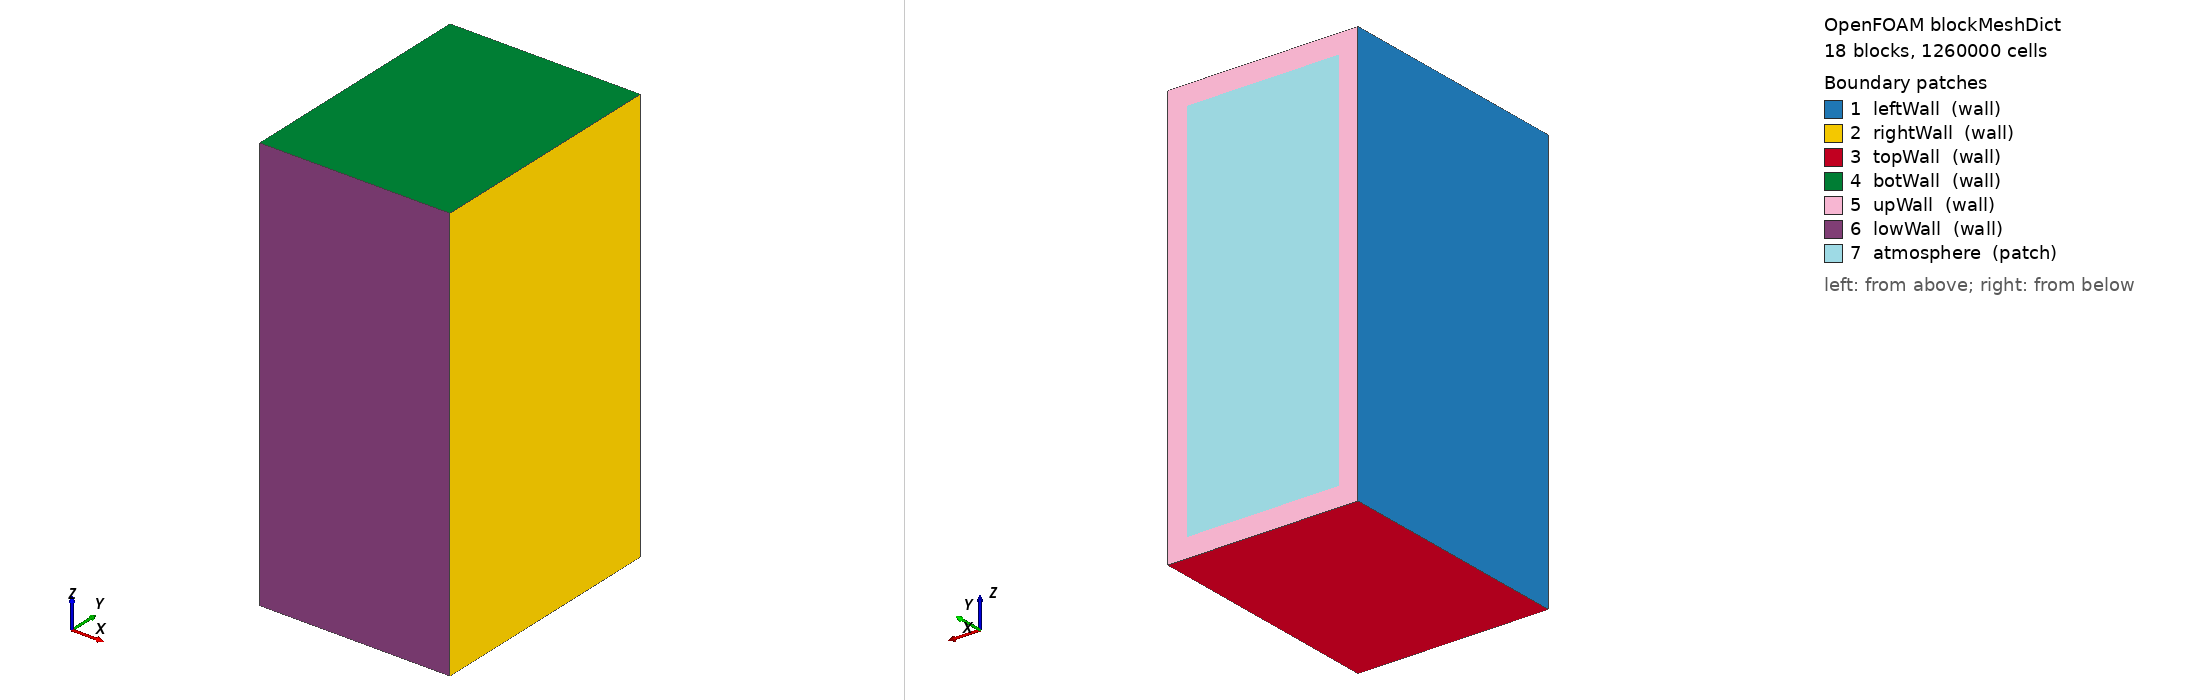

OpenFOAM case: the mesh blockMesh builds from blockMeshDict, 18 block(s), 1260000 cells. Boundary patches (legend numbers): 1 leftWall (wall), 2 rightWall (wall), 3 topWall (wall), 4 botWall (wall), 5 upWall (wall), 6 lowWall (wall), 7 atmosphere (patch). Left view from above one corner, right view from below the opposite corner. Boundary conditions: 0 field file(s) under 0/; 0 of 7 drawn patches have an entry in a shipped field file.

=== system/blockMeshDict ===
/*--------------------------------*- C++ -*----------------------------------*\
| =========                 |                                                 |
| \\      /  F ield         | OpenFOAM: The Open Source CFD Toolbox           |
|  \\    /   O peration     | Version:  v2412                                 |
|   \\  /    A nd           | Website:  www.openfoam.com                      |
|    \\/     M anipulation  |                                                 |
\*---------------------------------------------------------------------------*/
FoamFile
{
    version     2.0;
    format      ascii;
    class       dictionary;
    object      blockMeshDict;
}
// * * * * * * * * * * * * * * * * * * * * * * * * * * * * * * * * * * * * * //

scale   0.01;

vertices
(
    (0 0 0) //0
    (0.5 0 0) //1
    (4.5 0 0) //2
    (5 0 0) //3
    (0 0.5 0) //4
    (0.5 0.5 0) //5
    (4.5 0.5 0) //6
    (5 0.5 0) //7
    (0 6.5 0) //8
    (0.5 6.5 0) //9
    (4.5 6.5 0) //10
    (5 6.5 0) //11

    (0 0 0.5) //12
    (0.5 0 0.5) //13
    (4.5 0 0.5) //14
    (5 0 0.5) //15
    (0 0.5 0.5) //16
    (0.5 0.5 0.5) //17
    (4.5 0.5 0.5) //18
    (5 0.5 0.5) //19
    (0 6.5 0.5) //20
    (0.5 6.5 0.5) //21
    (4.5 6.5  0.5) //22
    (5 6.5 0.5) //23

    (0 0 10.5) //24
    (0.5 0 10.5) //25
    (4.5 0 10.5) //26
    (5 0 10.5) //27
    (0 0.5 10.5) //28
    (0.5 0.5 10.5) //29
    (4.5 0.5 10.5) //30
    (5 0.5 10.5) //31
    (0 6.5 10.5) //32
    (0.5 6.5 10.5) //33
    (4.5 6.5 10.5) //34
    (5 6.5 10.5) //35

    (0 0 11) //36
    (0.5 0 11) //37
    (4.5 0 11) //38
    (5 0 11) //39
    (0 0.5 11) //40
    (0.5 0.5 11) //41
    (4.5 0.5 11) //42
    (5 0.5 11) //43
    (0 6.5 11) //44
    (0.5 6.5 11) //45
    (4.5 6.5 11) //46
    (5 6.5 11) //47
    
);

blocks
(
    //BASE
    hex (0 1 5 4 12 13 17 16)     (10 10 10)  simpleGrading (0.1 0.1 0.1)
    hex (12 13 17 16 24 25 29 28) (10 10 120) simpleGrading (0.1 0.1 1)
    hex (24 25 29 28 36 37 41 40) (10 10 10)  simpleGrading (0.1 0.1 10)

    hex (1 2 6 5 13 14 18 17)     (80 10 10)   simpleGrading (1 0.1 0.1)
    hex (13 14 18 17 25 26 30 29) (80 10 120)  simpleGrading (1 0.1 1)  //BASE LIQUID
    hex (25 26 30 29 37 38 42 41) (80 10 10)   simpleGrading (1 0.1 10)

    hex (2 3 7 6 14 15 19 18)     (10 10 10)   simpleGrading (10 0.1 0.1)
    hex (14 15 19 18 26 27 31 30) (10 10 120)  simpleGrading (10 0.1 1)
    hex (26 27 31 30 38 39 43 42) (10 10 10)   simpleGrading (10 0.1 10)
    //WALL
    hex (4 5 9 8 16 17 21 20)     (10 80 10)   simpleGrading (0.1 1 0.1)
    hex (16 17 21 20 28 29 33 32) (10 80 120)  simpleGrading (0.1 1 1)
    hex (28 29 33 32 40 41 45 44) (10 80 10)   simpleGrading (0.1 1 10)

    hex (5 6 10 9 17 18 22 21)    (80 80 10)   simpleGrading (1 1 0.1)
    hex (17 18 22 21 29 30 34 33) (80 80 120)  simpleGrading (1 1 1)     //LIQUID
    hex (29 30 34 33 41 42 46 45) (80 80 10)   simpleGrading (1 1 10)

    hex (6 7 11 10 18 19 23 22)   (10 80 10)   simpleGrading (10 1 0.1)
    hex (18 19 23 22 30 31 35 34) (10 80 120)  simpleGrading (10 1 1)
    hex (30 31 35 34 42 43 47 46) (10 80 10)   simpleGrading (10 1 10)
);

edges
(
);

boundary
(
    leftWall
    {
        type wall;
        faces
        (
            (4 16 12 0)
            (16 28 24 12)
            (28 40 36 24)
            (8 20 16 4)
            (20 32 28 16)
            (32 44 40 28)
        );
    }
    rightWall
    {
        type wall;
        faces
        (
            (3 15 19 7)
            (15 27 31 19)
            (27 39 43 31)
            (7 19 23 11)
            (19 31 35 23)
            (31 43 47 35)
        );
    }
    topWall
    {
        type wall;
        faces
        (
            (0 1 5 4)
            (1 2 6 5)
            (2 3 7 6)
            (4 5 9 8)
            (5 6 10 9)
            (6 7 11 10)
        );
    }
    botWall
    {
        type wall;
        faces
        (
            (36 37 41 40)
            (37 38 42 41)
            (38 39 43 42)
            (40 41 45 44)
            (41 42 46 45)
            (42 43 47 46)
        );
    }
    upWall
    {
        type wall;
        faces
        (
            (9 21 20 8)
            (21 33 32 20)
            (33 45 44 32)
            (10 22 21 9)
            (34 46 45 33)
            (11 23 22 10)
            (23 35 34 22)
            (35 47 46 34)
        );
    }
    lowWall
    {
        type wall;
        faces
        (
            (0 12 13 1)
            (12 24 25 13)
            (24 36 37 25)
            (1 13 14 2)
            (13 25 26 14)
            (25 37 38 26)
            (2 14 15 3)
            (14 26 27 15)
            (26 38 39 27)
        );
    }
    atmosphere
    {
        type patch; 
        faces
        (
            (22 34 33 21)
        );
    }
);

mergePatchPairs
(
);


// ************************************************************************* //


=== system/controlDict ===
/*--------------------------------*- C++ -*----------------------------------*\
| =========                 |                                                 |
| \\      /  F ield         | OpenFOAM: The Open Source CFD Toolbox           |
|  \\    /   O peration     | Version:  v2412                                 |
|   \\  /    A nd           | Website:  www.openfoam.com                      |
|    \\/     M anipulation  |                                                 |
\*---------------------------------------------------------------------------*/
FoamFile
{
    version     2.0;
    format      ascii;
    class       dictionary;
    object      controlDict;
}
// * * * * * * * * * * * * * * * * * * * * * * * * * * * * * * * * * * * * * //

application     chtMultiRegionFoam;

startFrom       latestTime;
startTime       0;
stopAt          endTime;
endTime         45;
deltaT          0.00001;

writeControl    adjustableRunTime;
writeInterval   0.075;

purgeWrite      0;

writeFormat     binary;
writePrecision  5;
writeCompression on;

timeFormat      general;
timePrecision   5;

runTimeModifiable yes;

adjustTimeStep  yes;
maxCo           5;
maxDi           10;
maxDeltaT       10;




// ************************************************************************* //
